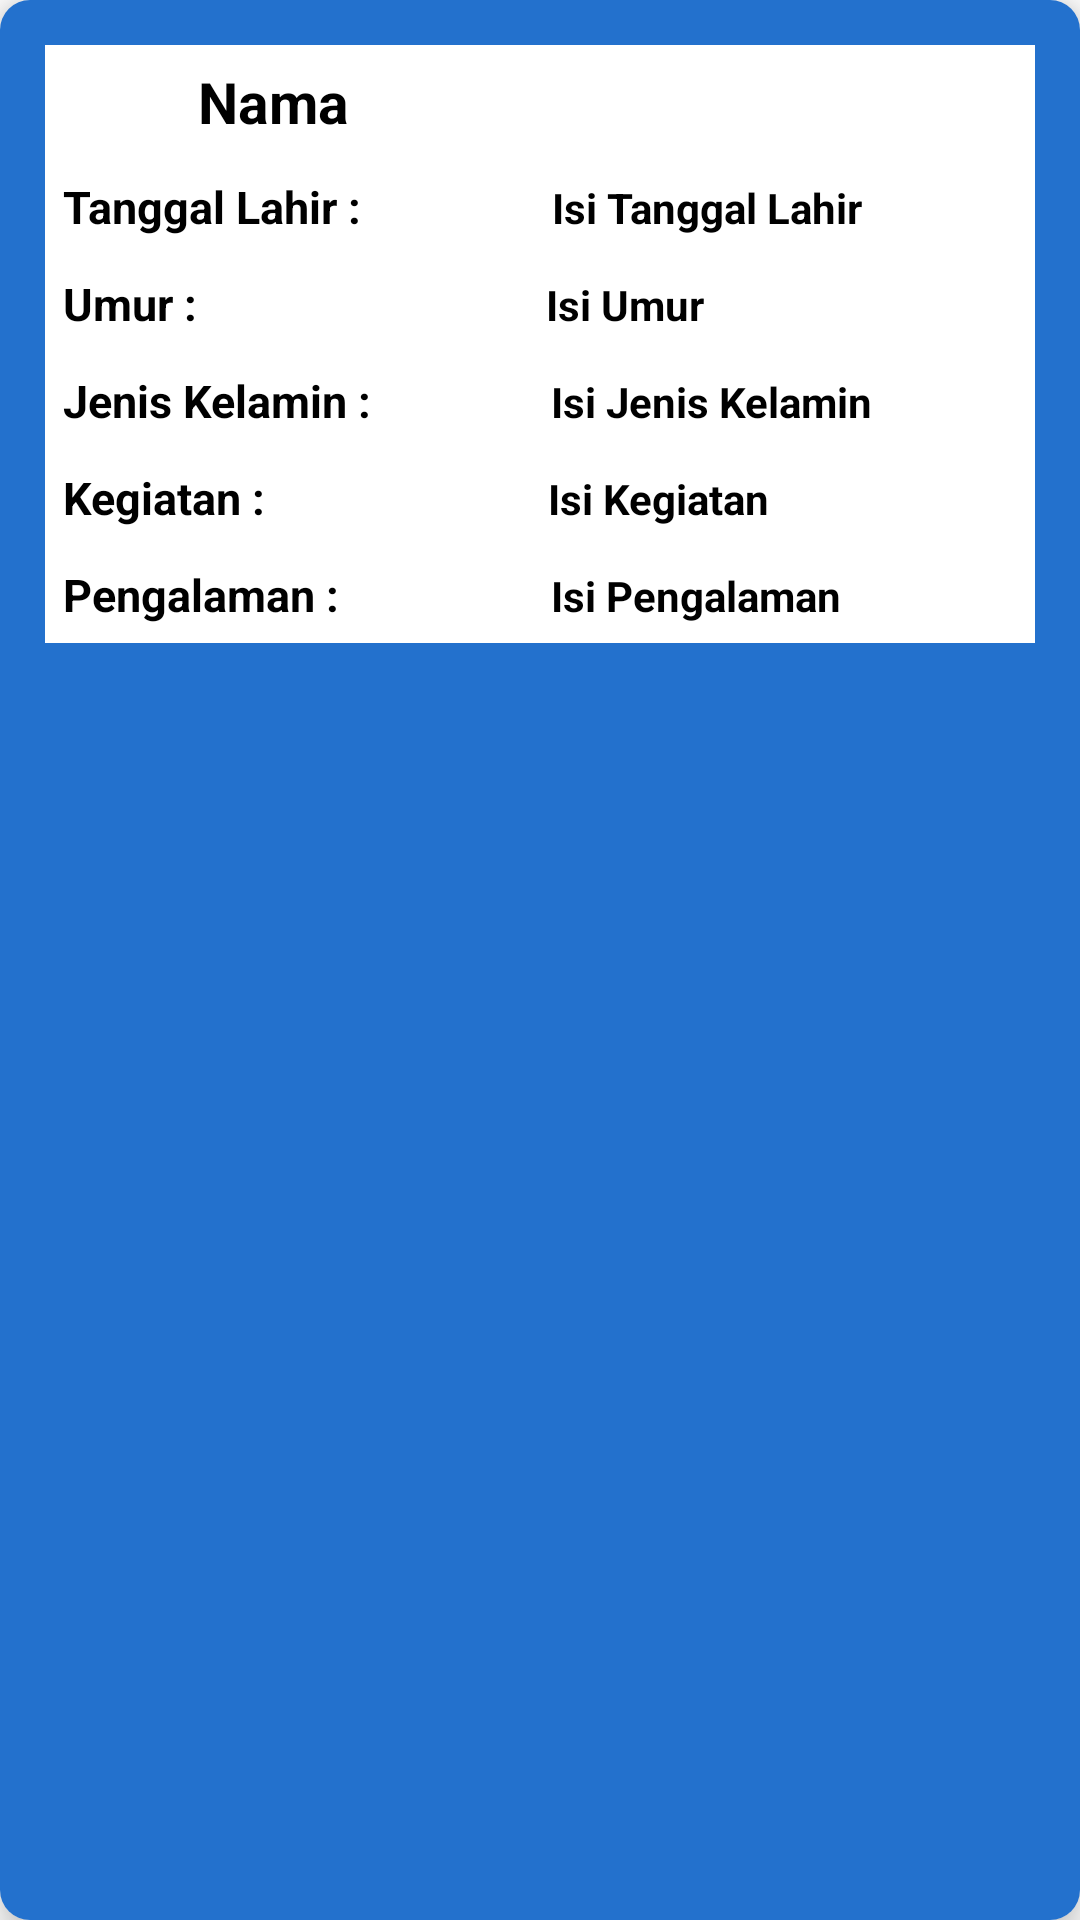

Android layout source for this screen:
<!-- AndroidManifest.xml: application theme Theme.NEPO -->
<!-- res/layout/activity_cardform.xml -->
<?xml version="1.0" encoding="utf-8"?>
<androidx.cardview.widget.CardView xmlns:android="http://schemas.android.com/apk/res/android"
    android:layout_width="match_parent"
    android:layout_height="wrap_content"
    xmlns:app="http://schemas.android.com/apk/res-auto"
    android:orientation="vertical"
    app:cardCornerRadius="10dp"
    app:cardElevation="8dp"
    app:cardMaxElevation="5dp"
    android:layout_marginHorizontal="20dp"
    android:layout_marginTop="10dp"
    android:layout_marginBottom="5dp"
    android:id="@+id/cardList">

    <LinearLayout
        android:layout_width="match_parent"
        android:layout_height="match_parent"
        android:background="#2371CD"
        android:orientation="horizontal">

        <LinearLayout
            android:layout_width="match_parent"
            android:layout_height="wrap_content"
            android:layout_margin="15dp"
            android:layout_weight="1"
            android:orientation="vertical">

            <LinearLayout
                android:layout_width="match_parent"
                android:layout_height="match_parent"
                android:background="@color/white"
                android:orientation="horizontal">

                <ImageView
                    android:id="@+id/imageView2"
                    android:layout_width="25dp"
                    android:layout_height="25dp"
                    android:layout_marginHorizontal="10dp"
                    android:layout_marginVertical="6dp"
                    app:srcCompat="@drawable/human" />

                <TextView
                    android:id="@+id/isi_nama"
                    android:layout_width="wrap_content"
                    android:layout_height="wrap_content"
                    android:layout_margin="6dp"
                    android:text="Nama"
                    android:textColor="@color/black"
                    android:textSize="19sp"
                    android:textStyle="bold" />

            </LinearLayout>

            <LinearLayout
                android:layout_width="match_parent"
                android:layout_height="match_parent"
                android:background="@color/white"
                android:orientation="horizontal">

                <TextView
                    android:id="@+id/label_tanggal"
                    android:layout_width="wrap_content"
                    android:layout_height="wrap_content"
                    android:layout_margin="6dp"
                    android:layout_weight="1"
                    android:text="Tanggal Lahir :"
                    android:textColor="@color/black"
                    android:textSize="15dp"
                    android:textStyle="bold" />

                <TextView
                    android:id="@+id/isi_tanggal"
                    android:layout_width="wrap_content"
                    android:layout_height="wrap_content"
                    android:layout_margin="6dp"
                    android:layout_weight="1"
                    android:text="Isi Tanggal Lahir"
                    android:textColor="@color/black"
                    android:textStyle="bold" />
            </LinearLayout>

            <LinearLayout
                android:layout_width="match_parent"
                android:layout_height="match_parent"
                android:background="@color/white"
                android:orientation="horizontal">

                <TextView
                    android:id="@+id/label_umur"
                    android:layout_width="wrap_content"
                    android:layout_height="wrap_content"
                    android:layout_margin="6dp"
                    android:layout_weight="1"
                    android:text="Umur :"
                    android:textColor="@color/black"
                    android:textSize="15dp"
                    android:textStyle="bold" />

                <TextView
                    android:id="@+id/isi_umur"
                    android:layout_width="wrap_content"
                    android:layout_height="wrap_content"
                    android:layout_margin="6dp"
                    android:layout_weight="1"
                    android:text="Isi Umur"
                    android:textColor="@color/black"
                    android:textStyle="bold" />
            </LinearLayout>

            <LinearLayout
                android:layout_width="match_parent"
                android:layout_height="match_parent"
                android:background="@color/white"
                android:orientation="horizontal">

                <TextView
                    android:id="@+id/label_gender"
                    android:layout_width="wrap_content"
                    android:layout_height="wrap_content"
                    android:layout_margin="6dp"
                    android:layout_weight="1"
                    android:text="Jenis Kelamin :"
                    android:textColor="@color/black"
                    android:textSize="15dp"
                    android:textStyle="bold" />

                <TextView
                    android:id="@+id/isi_gender"
                    android:layout_width="wrap_content"
                    android:layout_height="wrap_content"
                    android:layout_margin="6dp"
                    android:layout_weight="1"
                    android:text="Isi Jenis Kelamin"
                    android:textColor="@color/black"
                    android:textStyle="bold" />
            </LinearLayout>

            <LinearLayout
                android:layout_width="match_parent"
                android:layout_height="match_parent"
                android:background="@color/white"
                android:orientation="horizontal">

                <TextView
                    android:id="@+id/label_kegiatan"
                    android:layout_width="wrap_content"
                    android:layout_height="wrap_content"
                    android:layout_margin="6dp"
                    android:layout_weight="1"
                    android:text="Kegiatan :"
                    android:textColor="@color/black"
                    android:textSize="15dp"
                    android:textStyle="bold" />

                <TextView
                    android:id="@+id/isi_kegiatan"
                    android:layout_width="wrap_content"
                    android:layout_height="wrap_content"
                    android:layout_margin="6dp"
                    android:layout_weight="1"
                    android:text="Isi Kegiatan"
                    android:textColor="@color/black"
                    android:textStyle="bold" />
            </LinearLayout>

            <LinearLayout
                android:layout_width="match_parent"
                android:layout_height="match_parent"
                android:background="@color/white"
                android:orientation="horizontal">

                <TextView
                    android:id="@+id/label_pengalaman"
                    android:layout_width="wrap_content"
                    android:layout_height="wrap_content"
                    android:layout_margin="6dp"
                    android:layout_weight="1"
                    android:text="Pengalaman :"
                    android:textColor="@color/black"
                    android:textSize="15dp"
                    android:textStyle="bold" />

                <TextView
                    android:id="@+id/isi_pengalaman"
                    android:layout_width="wrap_content"
                    android:layout_height="wrap_content"
                    android:layout_margin="6dp"
                    android:layout_weight="1"
                    android:text="Isi Pengalaman"
                    android:textColor="@color/black"
                    android:textStyle="bold" />
            </LinearLayout>

        </LinearLayout>
    </LinearLayout>>

</androidx.cardview.widget.CardView>
<!-- resources referenced by this layout -->
<resources>
  <style name="Theme.NEPO" parent="Theme.MaterialComponents.DayNight.DarkActionBar">
          
          <item name="colorPrimary">#2371CD</item>
          <item name="colorPrimaryVariant">#2371CD</item>
          <item name="colorOnPrimary">@color/white</item>
          
          <item name="colorSecondary">#2371CD</item>
          <item name="colorSecondaryVariant">#2371CD</item>
          <item name="colorOnSecondary">@color/black</item>
          
          <item name="android:statusBarColor" tools:targetApi="l">?attr/colorPrimaryVariant</item>
          
      </style>
  <!-- not gathered from this repository: default colours our renderer supplied (Android Studio template values) -->
  <color name="black">#FF000000</color>
  <color name="white">#FFFFFFFF</color>
</resources>
